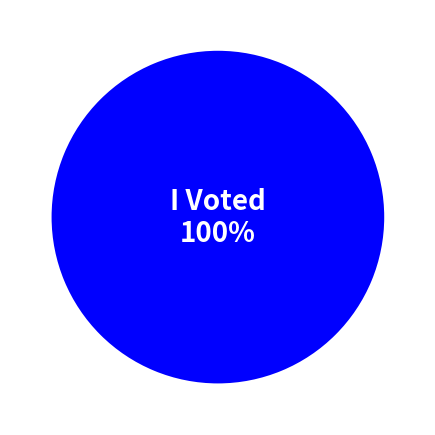

Recreate this plot in Python. (Note: this script raises an exception after producing the figure.)
import matplotlib.pyplot as plt
import numpy as np
from matplotlib.animation import FuncAnimation

# Set up initial data
start_percentage = 60  # Start at 60%
end_percentage = 100  # End at 100%
duration = 4  # Duration of the animation in seconds
fps = 30  # Frames per second

# Number of frames in the animation
frames = duration * fps

# Set up the pie chart colors
colors = ['blue', 'lightgrey']

# Create figure and axis with custom size (e.g., 6x6 inches)
fig, ax = plt.subplots(figsize=(19.20/2, 10.8/2))
ax.set_aspect('equal')  # Keep the pie chart circular

# Function to create the pie chart for each frame
def update(frame):
    ax.clear()
    # Interpolate between start and end percentages
    percentage = np.linspace(start_percentage, end_percentage, frames)[frame]
    
    # Data for pie chart (percentage voted and remaining)
    data = [percentage, 100 - percentage]
    
    # Plot pie chart
    wedges, texts = ax.pie(data, colors=colors, startangle=90, counterclock=False)
    
    # Add label to "I Voted" part with larger text
    ax.text(0, 0, f'I Voted\n{int(percentage)}%', color='white', fontsize=20,  # Larger text size
            ha='center', va='center', weight='bold')

# Set up the animation
ani = FuncAnimation(fig, update, frames=frames, repeat=False, interval=1000/fps)

# Save the animation as an MP4 file (higher quality)
ani.save('voting_animation.mp4', fps=fps, dpi=200)

# Optionally, save as a GIF (may require additional libraries)
# ani.save('voting_animation.gif', fps=fps, writer='imagemagick')

# Show the animation (if you want to see it before saving)
# plt.show()
